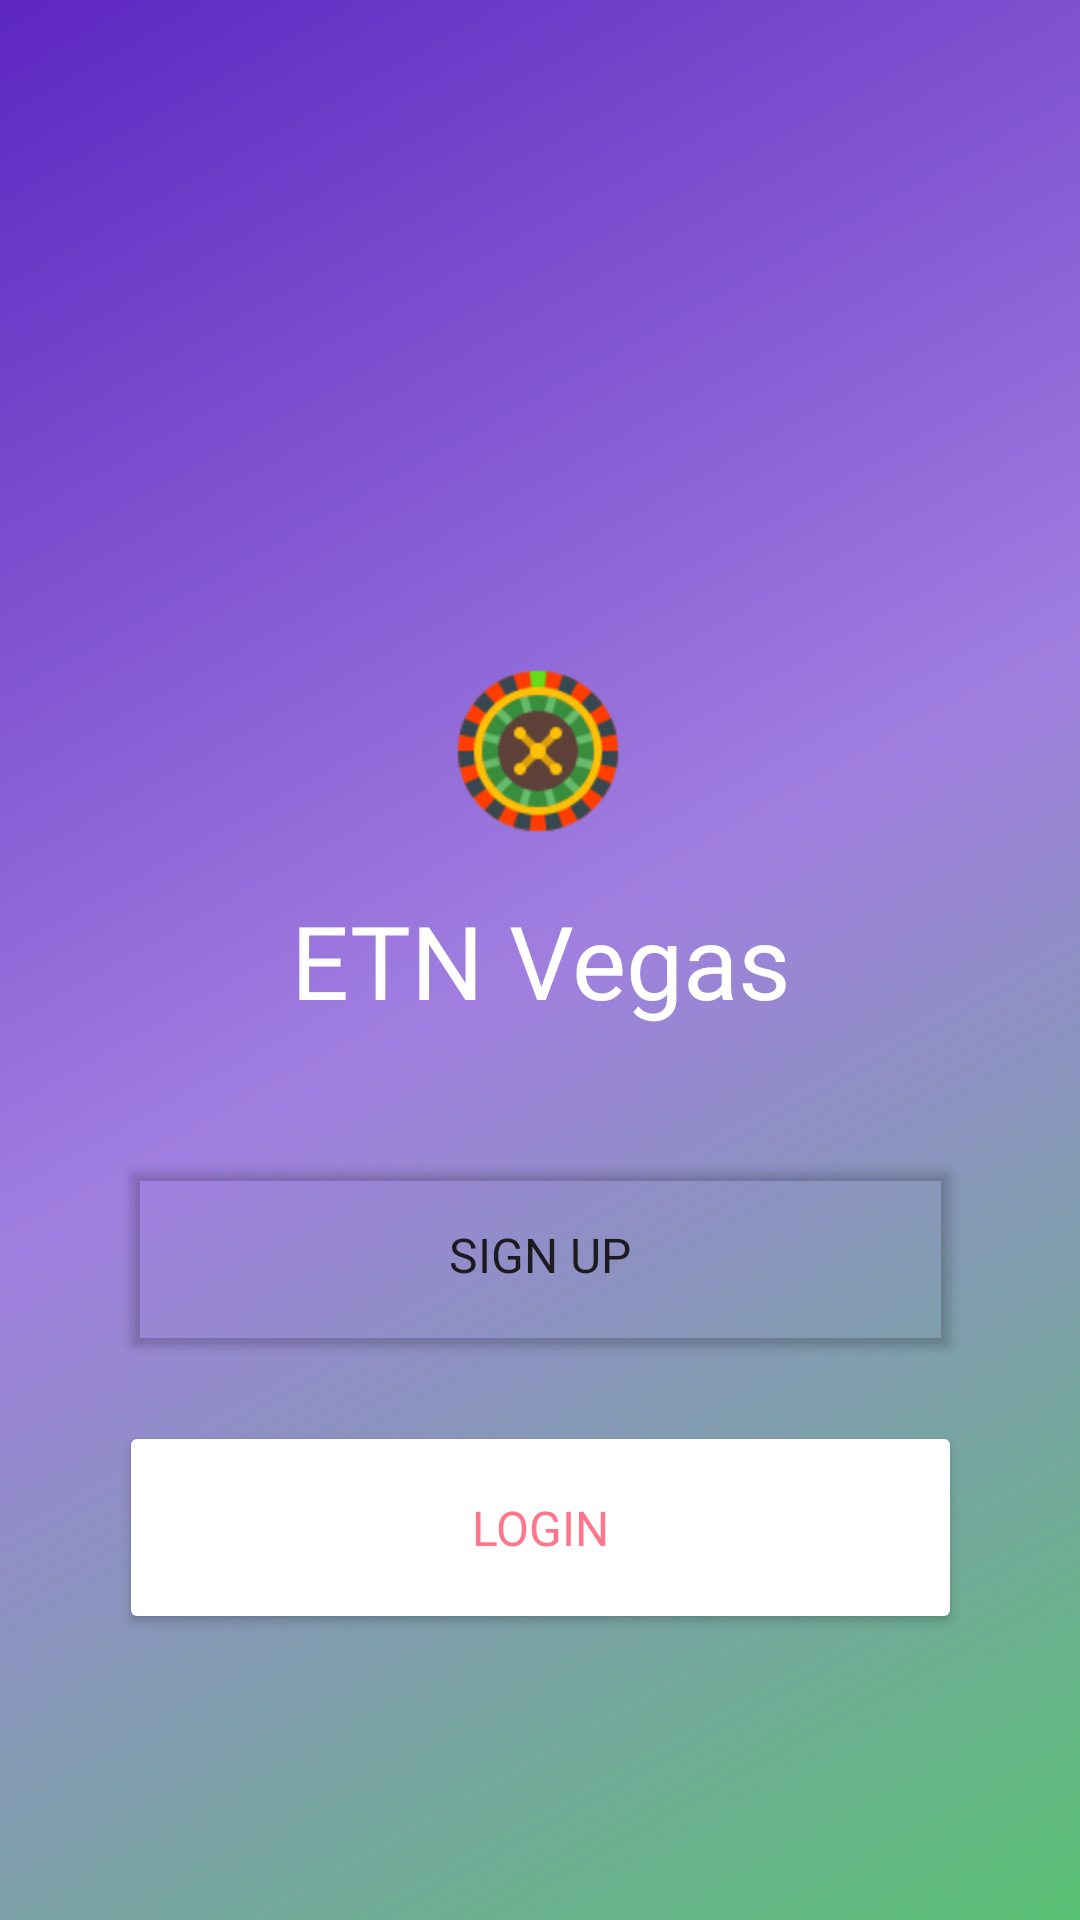

Android layout source for this screen:
<!-- AndroidManifest.xml: application theme Theme.EtnVegas -->
<!-- res/layout/activity_real_login_signup_button.xml -->
<?xml version="1.0" encoding="utf-8"?>
<androidx.constraintlayout.widget.ConstraintLayout xmlns:android="http://schemas.android.com/apk/res/android"
    xmlns:app="http://schemas.android.com/apk/res-auto"
    xmlns:tools="http://schemas.android.com/tools"
    android:id="@+id/main"
    android:layout_width="match_parent"
    android:layout_height="match_parent"
    android:background="@drawable/gradient_background"
    tools:context="com.electroneumhackathon.etnvegas.RealLoginSignupButtonActivity">

    <TextView
        android:id="@+id/textView1"
        android:layout_width="wrap_content"
        android:layout_height="wrap_content"
        android:fontFamily="@font/lustria"
        android:gravity="center"
        android:text="ETN Vegas"
        android:textColor="#FFFFFF"
        android:textColorLink="#03A9F4"
        android:textSize="34sp"
        app:layout_constraintBottom_toBottomOf="parent"
        app:layout_constraintEnd_toEndOf="parent"
        app:layout_constraintStart_toStartOf="parent"
        app:layout_constraintTop_toTopOf="parent" />

    <ImageView
        android:id="@+id/imageView3"
        android:layout_width="wrap_content"
        android:layout_height="64dp"
        android:layout_marginBottom="15dp"
        app:layout_constraintBottom_toTopOf="@+id/textView1"
        app:layout_constraintEnd_toEndOf="parent"
        app:layout_constraintHorizontal_bias="0.498"
        app:layout_constraintStart_toStartOf="parent"
        app:srcCompat="@drawable/slot_machine" />

    <Button
        android:id="@+id/signup"
        android:layout_width="281dp"
        android:layout_height="71dp"
        android:layout_marginTop="40dp"
        android:backgroundTint="#00FF7EB3"
        android:fontFamily="@font/marko_one"
        android:hapticFeedbackEnabled="true"
        android:text="Sign Up"
        android:textColorLink="#FFEB3B"
        android:textSize="16sp"
        app:layout_constraintEnd_toEndOf="parent"
        app:layout_constraintStart_toStartOf="parent"
        app:layout_constraintTop_toBottomOf="@+id/textView1"
        app:strokeColor="#FFFFFF"
        app:strokeWidth="1dp" />

    <Button
        android:id="@+id/login"
        android:layout_width="281dp"
        android:layout_height="71dp"
        android:layout_marginTop="20dp"
        android:backgroundTint="#FFFFFF"
        android:fontFamily="@font/marko_one"
        android:text="Login"
        android:textColor="#ff758c"
        android:textSize="16sp"
        app:layout_constraintEnd_toEndOf="parent"
        app:layout_constraintStart_toStartOf="parent"
        app:layout_constraintTop_toBottomOf="@+id/signup" />

</androidx.constraintlayout.widget.ConstraintLayout>
<!-- resources referenced by this layout -->
<resources>
  <!-- drawable gradient_background (drawable) -->
  <shape
  xmlns:android="http://schemas.android.com/apk/res/android"
  android:shape="rectangle">
  <gradient
      android:startColor="#59c173"
      android:centerColor="#a17fe0"
      android:endColor="#5d26c1"
      android:useLevel="false"
      android:angle="135" />
  </shape>
  <!-- drawable slot_machine: png bitmap (drawable, 5669 bytes) -->
  <style name="Theme.EtnVegas" parent="Base.Theme.EtnVegas" />
  <style name="Base.Theme.EtnVegas" parent="Theme.Material3.DayNight.NoActionBar">
          
          
          <item name="android:forceDarkAllowed" tools:targetApi="q">false</item>
      </style>
</resources>
